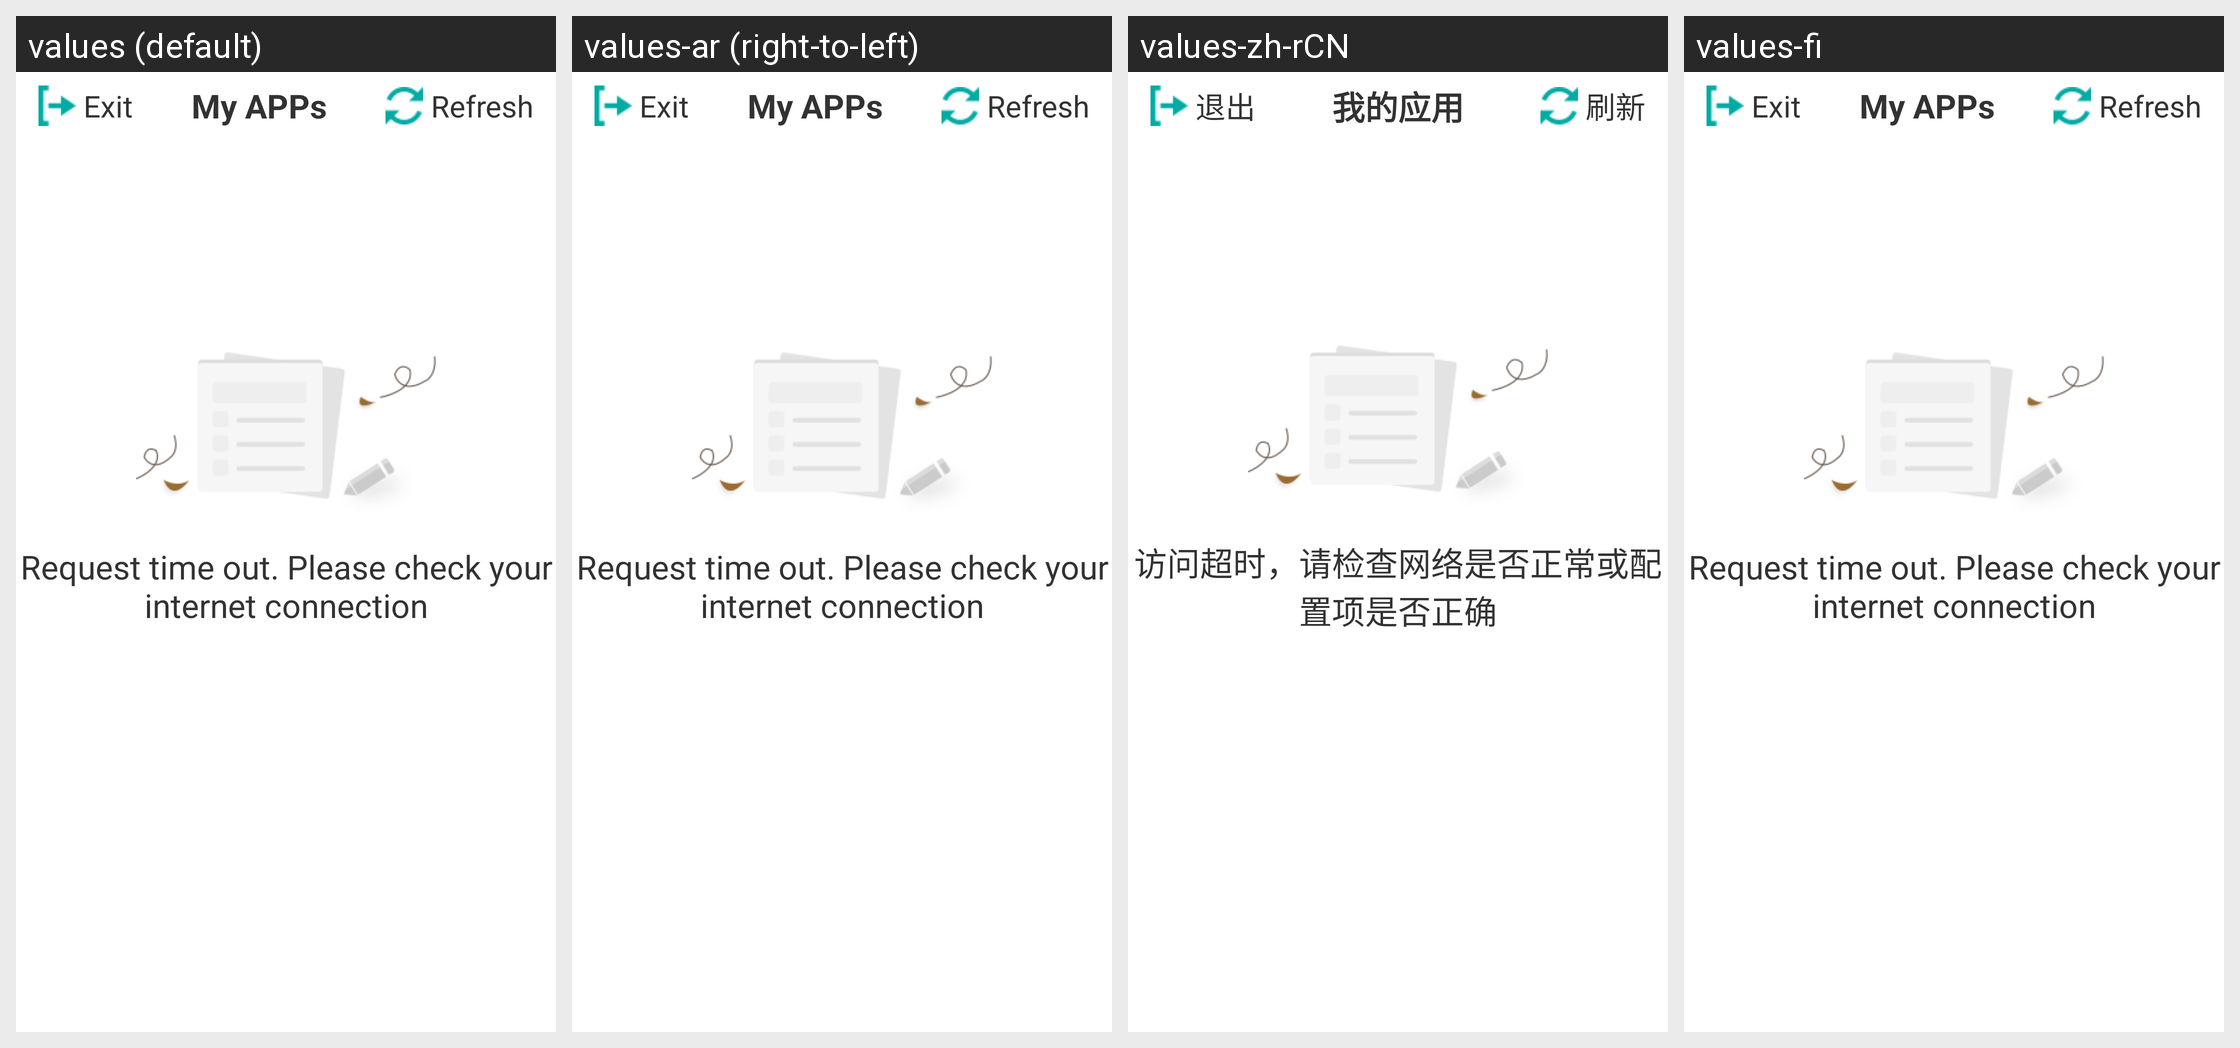

Here is an Android app screen in its default locale and in the app's own translations. Write out the translated-string differences for the strings that appear on this screen.
Android screen res/layout/pic_show.xml rendered under 4 locales, left to right: values (default), values-ar (right-to-left), values-zh-rCN, values-fi. Device: Nexus 5 (rendered at 1080×1920; each locale shown at half size, 540×960, under a caption strip naming it); theme android:Theme.Holo.Light.NoActionBar.Fullscreen.
Other locales in the repository, not shown: values-cs, values-de, values-es, values-fr, values-he, values-it, values-ja, values-ko, values-nl, values-pl, values-pt, values-pt-rBR, values-ro, values-ru, values-zh.
Strings drawn on this screen, with the default value and each locale's value (text and hints the layout hard-codes, and strings that could not be matched under every locale, appear in the picture but are not listed):

exit_myapp
  values: Exit
  values-ar: Exit  [not translated; the default value is used]
  values-zh-rCN: 退出
  values-fi: Exit  [not translated; the default value is used]

myapp_title
  values: My APPs
  values-ar: My APPs  [not translated; the default value is used]
  values-zh-rCN: 我的应用
  values-fi: My APPs  [not translated; the default value is used]

action_refresh
  values: Refresh
  values-ar: Refresh  [not translated; the default value is used]
  values-zh-rCN: 刷新
  values-fi: Refresh  [not translated; the default value is used]

appmanager_errornetwork
  values: Request time out. Please check your internet connection
  values-ar: Request time out. Please check your internet connection  [not translated; the default value is used]
  values-zh-rCN: 访问超时，请检查网络是否正常或配置项是否正确
  values-fi: Request time out. Please check your internet connection  [not translated; the default value is used]
